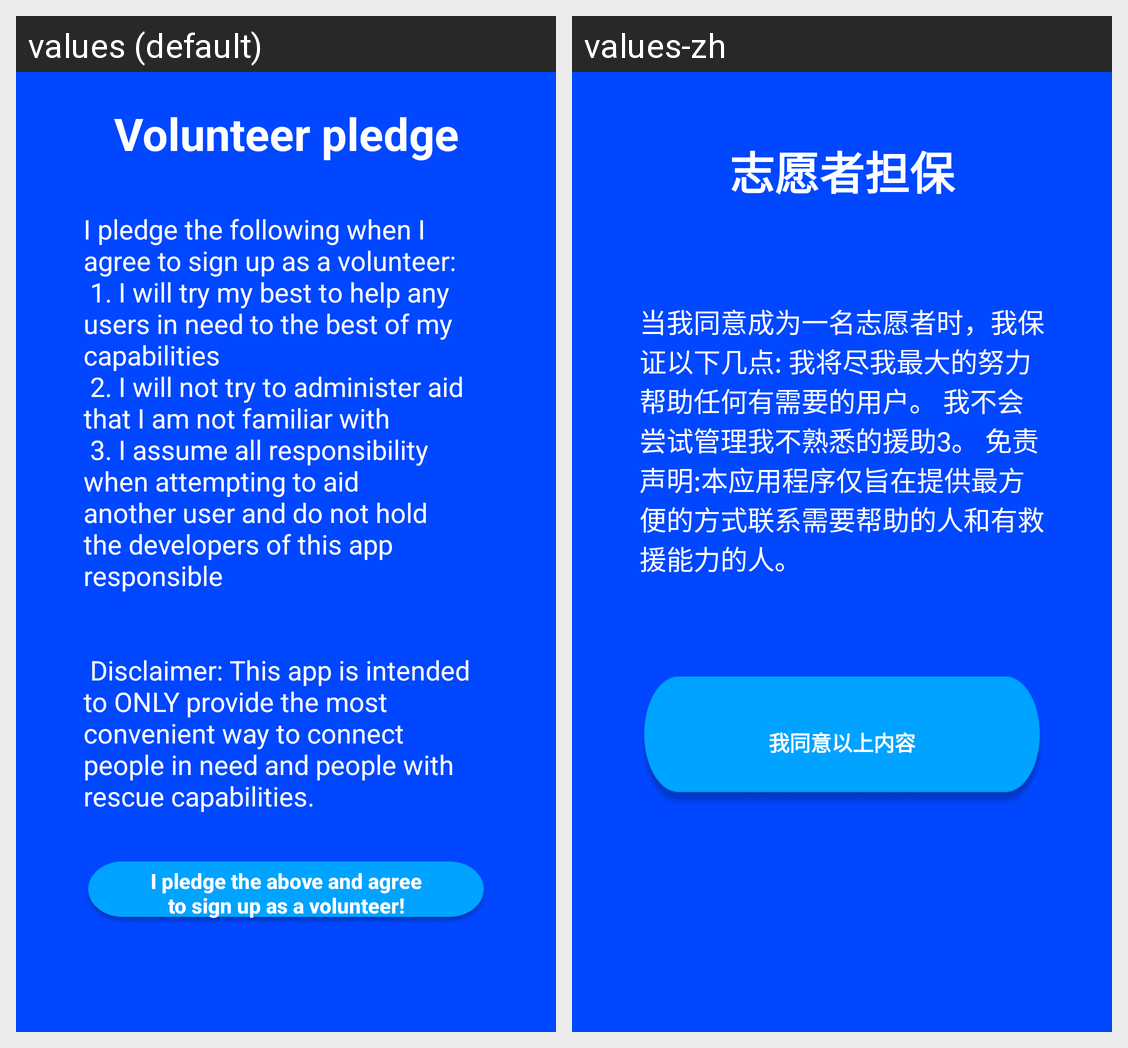

Locale-by-locale string values for the Android screen shown in this grid:
Android screen res/layout/vol_pledge_page_frag.xml rendered under 2 locales, left to right: values (default), values-zh. Device: Nexus 5 (rendered at 1080×1920; each locale shown at half size, 540×960, under a caption strip naming it); theme Theme.SaveMe.
Strings drawn on this screen, with the default value and each locale's value (text and hints the layout hard-codes, and strings that could not be matched under every locale, appear in the picture but are not listed):

volunteer_pledge
  values: Volunteer pledge
  values-zh: 志愿者担保

vol_pledge_explain
  values: I pledge the following when I agree to sign up as a volunteer:
       1. I will try my best to help any users in need to the best of my capabilities
       2. I will not try to administer aid that I am not familiar with
       3. I assume all responsibility when attempting to aid another user and do not hold the developers of this app responsible
      
      
       Disclaimer: This app is intended to ONLY provide the most …[clipped]
  values-zh: 当我同意成为一名志愿者时，我保证以下几点: 我将尽我最大的努力帮助任何有需要的用户。 我不会尝试管理我不熟悉的援助3。 免责声明:本应用程序仅旨在提供最方便的方式联系需要帮助的人和有救援能力的人。  

vol_pledge_button_string
  values: I pledge the above and agree
      to sign up as a volunteer!
  values-zh: 我同意以上内容
